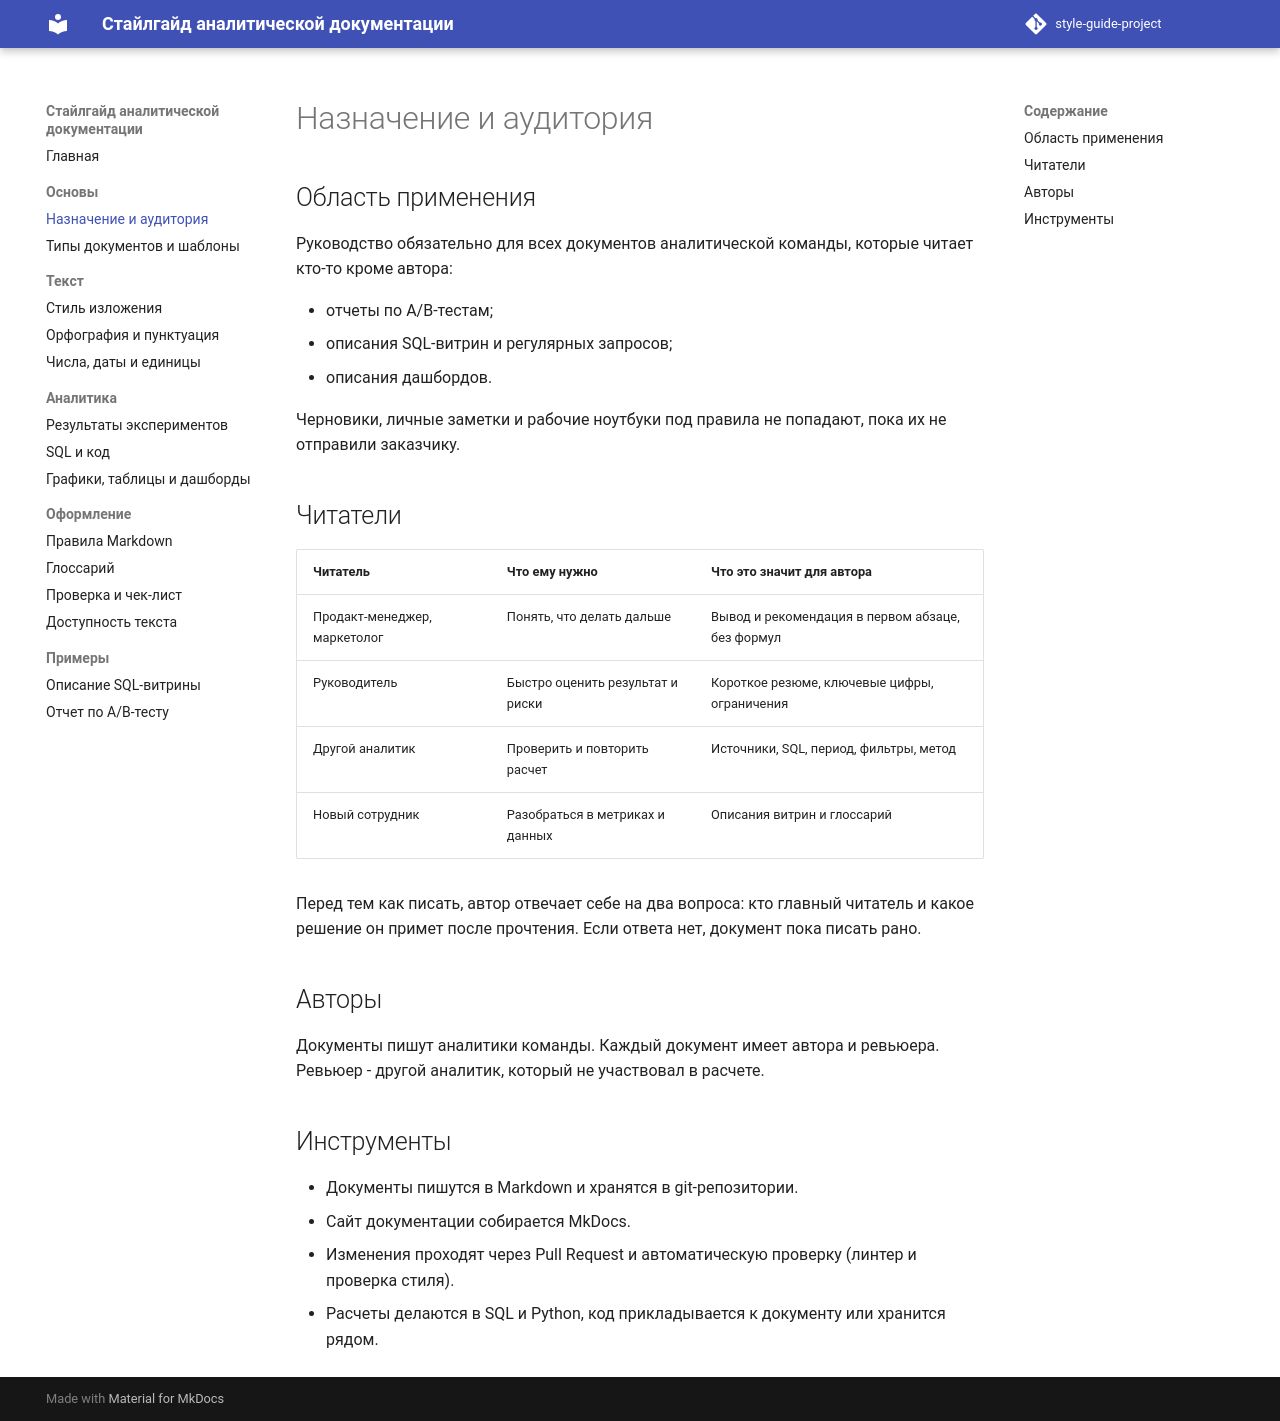

repository: AEli05/style-guide-project · page: purpose/index.html · generator: mkdocs

# Назначение и аудитория

## Область применения

Руководство обязательно для всех документов аналитической команды, которые читает кто-то кроме автора:

- отчеты по A/B-тестам;
- описания SQL-витрин и регулярных запросов;
- описания дашбордов.

Черновики, личные заметки и рабочие ноутбуки под правила не попадают, пока их не отправили заказчику.

## Читатели

| Читатель | Что ему нужно | Что это значит для автора |
| --- | --- | --- |
| Продакт-менеджер, маркетолог | Понять, что делать дальше | Вывод и рекомендация в первом абзаце, без формул |
| Руководитель | Быстро оценить результат и риски | Короткое резюме, ключевые цифры, ограничения |
| Другой аналитик | Проверить и повторить расчет | Источники, SQL, период, фильтры, метод |
| Новый сотрудник | Разобраться в метриках и данных | Описания витрин и глоссарий |

Перед тем как писать, автор отвечает себе на два вопроса: кто главный читатель и какое решение он примет после прочтения. Если ответа нет, документ пока писать рано.

## Авторы

Документы пишут аналитики команды. Каждый документ имеет автора и ревьюера. Ревьюер - другой аналитик, который не участвовал в расчете.

## Инструменты

- Документы пишутся в Markdown и хранятся в git-репозитории.
- Сайт документации собирается MkDocs.
- Изменения проходят через Pull Request и автоматическую проверку (линтер и проверка стиля).
- Расчеты делаются в SQL и Python, код прикладывается к документу или хранится рядом.
